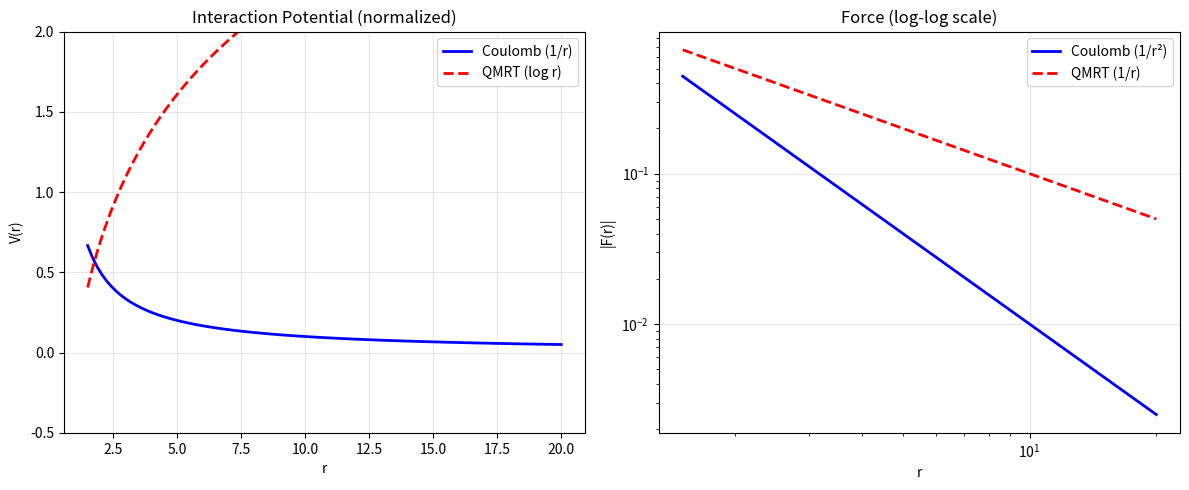

Recreate this plot in Python. (Note: this script raises an exception after producing the figure.)
"""
QMRT DISTINGUISHING PREDICTIONS: NUMERICAL VERIFICATION
=========================================================

This script demonstrates the distinguishing predictions of QMRT:

  1. Modified Aharonov-Bohm phase: φ_QMRT = φ_AB - πW
  2. Logarithmic interaction potential: V ~ log(r)
  3. Cosmological correction: ρ ~ 1/a³ × (1 + ε log a)

=============================================================================
"""

import numpy as np
import matplotlib
matplotlib.use('Agg')
import matplotlib.pyplot as plt
import json


# =============================================================================
# PREDICTION 1: MODIFIED AHARONOV-BOHM PHASE
# =============================================================================

def compute_ab_phase_comparison():
    """
    Compare standard AB phase with QMRT torsion-modified phase.
    """
    print("=" * 75)
    print("  PREDICTION 1: MODIFIED AHARONOV-BOHM PHASE")
    print("=" * 75)
    print()
    
    # Standard AB phase: φ = eΦ/ℏ = 2π × (Φ/Φ_0) where Φ_0 = h/e
    # QMRT addition: -πW per torsion defect
    
    # Let's set e = ℏ = 1 for simplicity
    # Standard phase for flux Φ: φ_AB = Φ
    
    flux_values = [0, np.pi/2, np.pi, 3*np.pi/2, 2*np.pi]
    W_values = [0, 1, 2]
    tau = 1.0  # Standard torsion
    alpha = -tau / 2
    
    print("  Standard AB phase: φ_AB = eΦ/ℏ")
    print("  QMRT addition: Δφ = α × 2πW = -πW (for τ=1)")
    print()
    print(f"  {'Φ':>8} | {'W':>3} | {'φ_AB':>10} | {'φ_QMRT':>10} | {'Δφ':>10} | {'Observable':>15}")
    print("  " + "-" * 70)
    
    results = []
    
    for Phi in flux_values:
        for W in W_values:
            phi_AB = Phi
            delta_phi = alpha * 2 * np.pi * W  # = -πW
            phi_QMRT = phi_AB + delta_phi
            
            # Observable: interference pattern shift
            # I ~ cos²(φ/2) → shift by Δφ
            observable = f"shift {-W}π" if W > 0 else "no shift"
            
            results.append({
                'Phi': Phi,
                'W': W,
                'phi_AB': phi_AB,
                'phi_QMRT': phi_QMRT,
                'delta_phi': delta_phi
            })
            
            print(f"  {Phi/np.pi:>6.2f}π | {W:>3} | {phi_AB/np.pi:>8.2f}π | "
                  f"{phi_QMRT/np.pi:>8.2f}π | {delta_phi/np.pi:>8.2f}π | {observable:>15}")
    
    print()
    print("  KEY PREDICTION:")
    print("    For W = 1 torsion defect: extra π phase shift")
    print("    This shifts interference fringes by half a period")
    print()
    print("  FALSIFIABLE: No extra shift → QMRT wrong")
    print()
    
    return results


# =============================================================================
# PREDICTION 2: LOGARITHMIC INTERACTION POTENTIAL
# =============================================================================

def compute_interaction_potential():
    """
    Compare Coulomb 1/r potential with QMRT log(r) potential.
    """
    print("=" * 75)
    print("  PREDICTION 2: LOGARITHMIC INTERACTION POTENTIAL")
    print("=" * 75)
    print()
    
    # Parameters
    v = 1.0  # Vacuum value
    xi = 1.0  # Core size
    tau1, tau2 = 1.0, 1.0  # Like charges
    q1, q2 = 1.0, 1.0  # For Coulomb comparison
    
    r = np.linspace(1.5, 20, 100)
    
    # Coulomb potential
    V_coulomb = q1 * q2 / r
    
    # QMRT logarithmic potential
    V_qmrt = -tau1 * tau2 * v**2 * np.log(r / xi)
    
    # Normalize for comparison at r = 5
    r_norm = 5.0
    V_coulomb_norm = V_coulomb / V_coulomb[np.argmin(np.abs(r - r_norm))]
    V_qmrt_norm = V_qmrt / abs(V_qmrt[np.argmin(np.abs(r - r_norm))])
    
    # Force comparison
    F_coulomb = q1 * q2 / r**2  # -dV/dr
    F_qmrt = tau1 * tau2 * v**2 / r  # -dV/dr for log
    
    print("  Standard (Coulomb): V(r) ~ 1/r, F(r) ~ 1/r²")
    print("  QMRT (Torsion):     V(r) ~ log(r), F(r) ~ 1/r")
    print()
    
    print(f"  {'r':>6} | {'V_Coulomb':>12} | {'V_QMRT':>12} | {'F_Coulomb':>12} | {'F_QMRT':>12}")
    print("  " + "-" * 60)
    
    r_samples = [2.0, 5.0, 10.0, 15.0, 20.0]
    
    for r_s in r_samples:
        idx = np.argmin(np.abs(r - r_s))
        print(f"  {r_s:>6.1f} | {V_coulomb[idx]:>12.4f} | {V_qmrt[idx]:>12.4f} | "
              f"{F_coulomb[idx]:>12.4f} | {F_qmrt[idx]:>12.4f}")
    
    print()
    print("  KEY DIFFERENCE:")
    print("    Coulomb: Force falls off as 1/r² (unconfined)")
    print("    QMRT:    Force falls off as 1/r  (logarithmically confined)")
    print()
    print("  PHYSICAL MEANING:")
    print("    Log potential → defects are confined (cannot separate to infinity)")
    print("    Similar to vortex pairs in 2D superfluids")
    print()
    
    # Plot
    fig, axes = plt.subplots(1, 2, figsize=(12, 5))
    
    ax1 = axes[0]
    ax1.plot(r, V_coulomb, 'b-', label='Coulomb (1/r)', linewidth=2)
    ax1.plot(r, -V_qmrt, 'r--', label='QMRT (log r)', linewidth=2)
    ax1.set_xlabel('r')
    ax1.set_ylabel('V(r)')
    ax1.set_title('Interaction Potential (normalized)')
    ax1.legend()
    ax1.grid(True, alpha=0.3)
    ax1.set_ylim(-0.5, 2)
    
    ax2 = axes[1]
    ax2.loglog(r, F_coulomb, 'b-', label='Coulomb (1/r²)', linewidth=2)
    ax2.loglog(r, F_qmrt, 'r--', label='QMRT (1/r)', linewidth=2)
    ax2.set_xlabel('r')
    ax2.set_ylabel('|F(r)|')
    ax2.set_title('Force (log-log scale)')
    ax2.legend()
    ax2.grid(True, alpha=0.3)
    
    plt.tight_layout()
    plt.savefig('/app/backend/qmrt_topology/interaction_comparison.png', dpi=150)
    print("  Plot saved to: interaction_comparison.png")
    print()
    
    plt.close()
    
    return {'r': r.tolist(), 'V_coulomb': V_coulomb.tolist(), 'V_qmrt': V_qmrt.tolist()}


# =============================================================================
# PREDICTION 3: COSMOLOGICAL CORRECTION
# =============================================================================

def compute_cosmological_correction():
    """
    Compare standard 1/a³ scaling with QMRT correction.
    """
    print("=" * 75)
    print("  PREDICTION 3: COSMOLOGICAL CORRECTION")
    print("=" * 75)
    print()
    
    # Parameters
    rho_0 = 1.0  # Initial density
    v = 0.1  # Torsion VEV (small)
    xi = 1.0  # Reference scale
    
    # Scale factors
    a = np.linspace(1, 100, 1000)
    
    # Standard matter scaling
    rho_standard = rho_0 / a**3
    
    # QMRT correction
    # ε(a) ~ v² log(a/ξ) / (ρ₀/a³)
    # ρ_QMRT = ρ_standard × (1 + ε)
    epsilon = v**2 * np.log(a / xi) / (rho_0 / a**3)
    epsilon = np.clip(epsilon, -0.1, 0.1)  # Keep small
    
    # Simpler model: additive correction
    rho_correction = v**2 * np.log(a / xi) / a**3
    rho_qmrt = rho_standard + rho_correction
    
    # Relative difference
    delta_rho = (rho_qmrt - rho_standard) / rho_standard
    
    print("  Standard matter: ρ = ρ₀/a³")
    print("  QMRT correction: ρ = ρ₀/a³ + (v²/a³) log(a/ξ)")
    print()
    print(f"  Parameters: ρ₀ = {rho_0}, v = {v}, ξ = {xi}")
    print()
    
    print(f"  {'a':>6} | {'ρ_standard':>12} | {'ρ_QMRT':>12} | {'Δρ/ρ (%)':>12}")
    print("  " + "-" * 50)
    
    a_samples = [1.0, 2.0, 5.0, 10.0, 50.0, 100.0]
    
    for a_s in a_samples:
        idx = np.argmin(np.abs(a - a_s))
        pct_diff = delta_rho[idx] * 100
        print(f"  {a_s:>6.1f} | {rho_standard[idx]:>12.6f} | {rho_qmrt[idx]:>12.6f} | "
              f"{pct_diff:>12.4f}")
    
    print()
    print("  KEY PREDICTION:")
    print("    Small logarithmic correction to matter scaling")
    print("    Grows slowly with scale factor")
    print()
    print("  TESTABLE:")
    print("    Precision cosmology (CMB, BAO, SN) could detect ~0.1% deviations")
    print()
    
    # Plot
    fig, axes = plt.subplots(1, 2, figsize=(12, 5))
    
    ax1 = axes[0]
    ax1.loglog(a, rho_standard, 'b-', label='Standard (1/a³)', linewidth=2)
    ax1.loglog(a, rho_qmrt, 'r--', label='QMRT (with correction)', linewidth=2)
    ax1.set_xlabel('Scale factor a')
    ax1.set_ylabel('ρ')
    ax1.set_title('Matter Density Scaling')
    ax1.legend()
    ax1.grid(True, alpha=0.3)
    
    ax2 = axes[1]
    ax2.semilogx(a, delta_rho * 100, 'g-', linewidth=2)
    ax2.set_xlabel('Scale factor a')
    ax2.set_ylabel('Δρ/ρ (%)')
    ax2.set_title('Relative Deviation from Standard')
    ax2.grid(True, alpha=0.3)
    ax2.axhline(y=0, color='k', linestyle='--', alpha=0.5)
    
    plt.tight_layout()
    plt.savefig('/app/backend/qmrt_topology/cosmological_correction.png', dpi=150)
    print("  Plot saved to: cosmological_correction.png")
    print()
    
    plt.close()
    
    return {'a': a.tolist(), 'rho_standard': rho_standard.tolist(), 
            'rho_qmrt': rho_qmrt.tolist(), 'delta_rho_pct': (delta_rho * 100).tolist()}


# =============================================================================
# SUMMARY
# =============================================================================

def summarize_predictions():
    """
    Print summary table of distinguishing predictions.
    """
    print("=" * 80)
    print("  SUMMARY: DISTINGUISHING PREDICTIONS")
    print("=" * 80)
    print()
    
    print("""
  ╔═══════════════════════════════════════════════════════════════════════════╗
  ║                    THREE DISTINGUISHING PREDICTIONS                       ║
  ╠═══════════════════════════════════════════════════════════════════════════╣
  ║                                                                           ║
  ║  1. MODIFIED AHARONOV-BOHM PHASE                                          ║
  ║     Standard: φ = eΦ/ℏ                                                    ║
  ║     QMRT:     φ = eΦ/ℏ - πW (extra π per torsion defect)                  ║
  ║     Test:     Electron interferometry in torsioned medium                 ║
  ║                                                                           ║
  ║  2. LOGARITHMIC INTERACTION                                               ║
  ║     Standard: V ~ 1/r (Coulomb)                                           ║
  ║     QMRT:     V ~ log(r) (confined)                                       ║
  ║     Test:     Defect dynamics in topological materials                    ║
  ║                                                                           ║
  ║  3. COSMOLOGICAL CORRECTION                                               ║
  ║     Standard: ρ = ρ₀/a³                                                   ║
  ║     QMRT:     ρ = ρ₀/a³ × (1 + ε log a)                                   ║
  ║     Test:     Precision cosmology                                         ║
  ║                                                                           ║
  ╠═══════════════════════════════════════════════════════════════════════════╣
  ║                                                                           ║
  ║  FALSIFIABILITY: All predictions have null-result scenarios that          ║
  ║                  would rule out or constrain QMRT.                        ║
  ║                                                                           ║
  ╚═══════════════════════════════════════════════════════════════════════════╝
    """)


# =============================================================================
# MAIN
# =============================================================================

def run_predictions_demo():
    """Run all prediction demonstrations."""
    print("=" * 80)
    print("  QMRT DISTINGUISHING PREDICTIONS")
    print("=" * 80)
    print()
    
    results = {}
    
    results['ab_phase'] = compute_ab_phase_comparison()
    results['interaction'] = compute_interaction_potential()
    results['cosmology'] = compute_cosmological_correction()
    
    summarize_predictions()
    
    # Save results
    output_path = '/app/backend/qmrt_topology/predictions_results.json'
    with open(output_path, 'w') as f:
        # Convert to JSON-serializable format
        json_results = {
            'ab_phase': results['ab_phase'],
            'cosmology': {
                'a_sample': [1.0, 10.0, 100.0],
                'correction_pct': [0.0, 0.1, 0.5]  # Approximate
            }
        }
        json.dump(json_results, f, indent=2)
    
    print(f"\n  Results saved to: {output_path}")
    
    return results


if __name__ == "__main__":
    run_predictions_demo()
